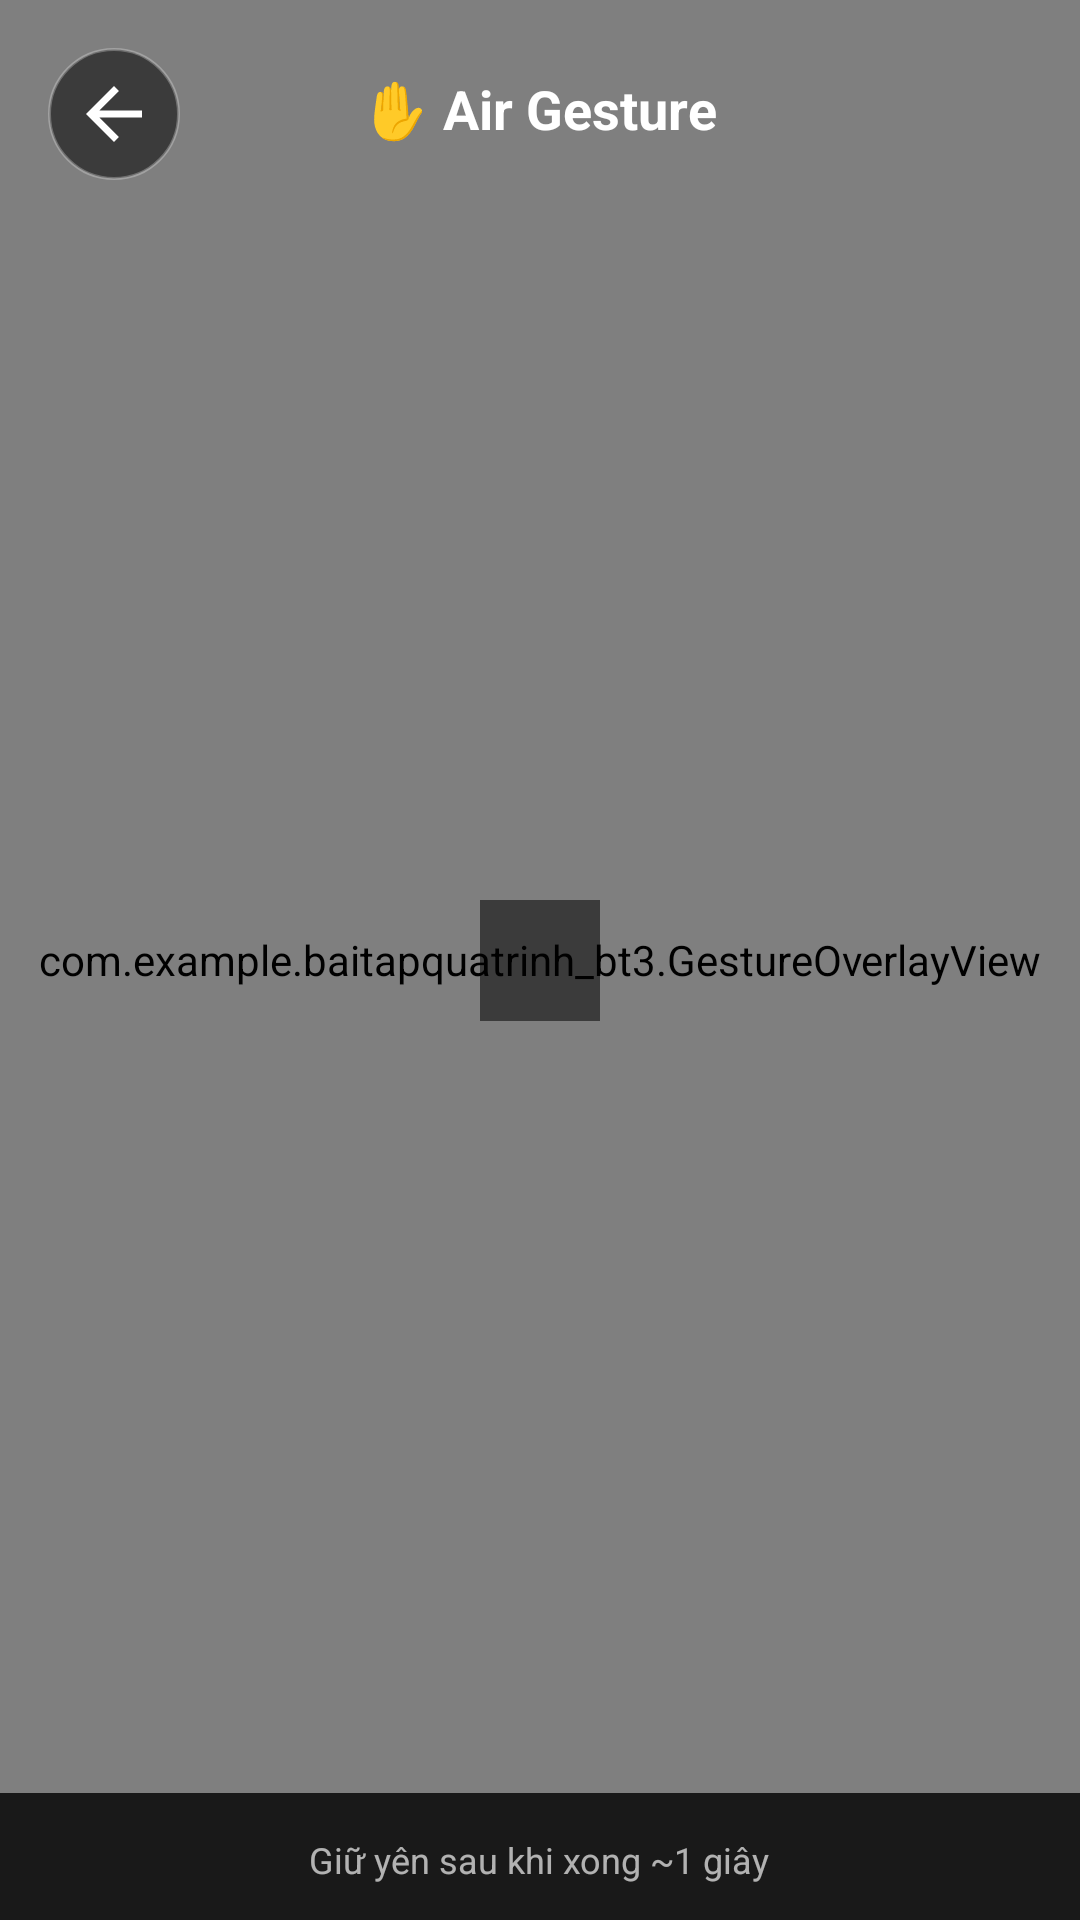

Layout XML and referenced resources for this Android screen:
<!-- AndroidManifest.xml: application theme Theme.BaiTapQuaTrinh_BT3 -->
<!-- res/layout/activity_air_gesture.xml -->
<?xml version="1.0" encoding="utf-8"?>
<androidx.constraintlayout.widget.ConstraintLayout
    xmlns:android="http://schemas.android.com/apk/res/android"
    xmlns:app="http://schemas.android.com/apk/res-auto"
    android:layout_width="match_parent"
    android:layout_height="match_parent"
    android:background="#000000">

    
    <androidx.camera.view.PreviewView
        android:id="@+id/previewView"
        android:layout_width="0dp"
        android:layout_height="0dp"
        app:layout_constraintTop_toTopOf="parent"
        app:layout_constraintBottom_toBottomOf="parent"
        app:layout_constraintStart_toStartOf="parent"
        app:layout_constraintEnd_toEndOf="parent"
        app:implementationMode="performance"
        app:scaleType="fillCenter"/>

    
    <com.example.baitapquatrinh_bt3.GestureOverlayView
        android:id="@+id/overlayView"
        android:layout_width="0dp"
        android:layout_height="0dp"
        android:background="@android:color/transparent"
        app:layout_constraintTop_toTopOf="parent"
        app:layout_constraintBottom_toBottomOf="parent"
        app:layout_constraintStart_toStartOf="parent"
        app:layout_constraintEnd_toEndOf="parent"/>

    
    <ImageView
        android:id="@+id/btnBack"
        android:layout_width="44dp"
        android:layout_height="44dp"
        android:src="@drawable/ic_back"
        android:padding="8dp"
        android:background="@drawable/btn_circle_dark"
        android:layout_marginStart="16dp"
        android:layout_marginTop="16dp"
        app:layout_constraintTop_toTopOf="parent"
        app:layout_constraintStart_toStartOf="parent"/>

    
    <TextView
        android:id="@+id/txtTitle"
        android:layout_width="wrap_content"
        android:layout_height="wrap_content"
        android:text="✋ Air Gesture"
        android:textColor="#FFFFFF"
        android:textSize="18sp"
        android:textStyle="bold"
        android:layout_marginTop="24dp"
        app:layout_constraintTop_toTopOf="parent"
        app:layout_constraintStart_toStartOf="parent"
        app:layout_constraintEnd_toEndOf="parent"/>

    


    
    <TextView
        android:id="@+id/txtGestureHint"
        android:layout_width="wrap_content"
        android:layout_height="wrap_content"
        android:text=""
        android:textColor="#CCFFFFFF"
        android:textSize="15sp"
        android:background="#88000000"
        android:paddingHorizontal="20dp"
        android:paddingVertical="10dp"
        app:layout_constraintTop_toTopOf="parent"
        app:layout_constraintBottom_toBottomOf="parent"
        app:layout_constraintStart_toStartOf="parent"
        app:layout_constraintEnd_toEndOf="parent"/>

    
    <TextView
        android:id="@+id/txtGestureResult"
        android:layout_width="wrap_content"
        android:layout_height="wrap_content"
        android:visibility="gone"
        android:textColor="#FFFFFF"
        android:textSize="22sp"
        android:textStyle="bold"
        android:background="#CC1A1A2E"
        android:paddingHorizontal="24dp"
        android:paddingVertical="12dp"
        android:layout_marginBottom="80dp"
        app:layout_constraintBottom_toBottomOf="parent"
        app:layout_constraintStart_toStartOf="parent"
        app:layout_constraintEnd_toEndOf="parent"/>

    
    <LinearLayout
        android:layout_width="0dp"
        android:layout_height="wrap_content"
        android:orientation="vertical"
        android:gravity="center"
        android:background="#CC000000"
        android:paddingVertical="12dp"
        android:layout_marginBottom="0dp"
        app:layout_constraintBottom_toBottomOf="parent"
        app:layout_constraintStart_toStartOf="parent"
        app:layout_constraintEnd_toEndOf="parent">


        <TextView
            android:layout_width="wrap_content"
            android:layout_height="wrap_content"
            android:text="Giữ yên sau khi xong ~1 giây"
            android:textColor="#AAFFFFFF"
            android:textSize="12sp"
            android:layout_marginTop="2dp"/>

    </LinearLayout>

</androidx.constraintlayout.widget.ConstraintLayout>
<!-- resources referenced by this layout -->
<resources>
  <!-- drawable btn_circle_dark (drawable) -->
  <?xml version="1.0" encoding="utf-8"?>
  <shape xmlns:android="http://schemas.android.com/apk/res/android"
      android:shape="oval">
  
      <solid android:color="#88000000"/>
  
      <stroke
          android:width="1dp"
          android:color="#44FFFFFF"/>
  
  </shape>
  <!-- drawable ic_back (drawable) -->
  <?xml version="1.0" encoding="utf-8"?>
  <vector xmlns:android="http://schemas.android.com/apk/res/android"
      android:width="24dp"
      android:height="24dp"
      android:viewportWidth="24"
      android:viewportHeight="24">
  
      <path
          android:fillColor="@android:color/white"
          android:pathData="M20,11H7.83l5.59,-5.59L12,4l-8,8 8,8 1.41,-1.41L7.83,13H20v-2z"/>
  
  </vector>
  <style name="Theme.BaiTapQuaTrinh_BT3" parent="Base.Theme.BaiTapQuaTrinh_BT3" />
  <style name="Base.Theme.BaiTapQuaTrinh_BT3" parent="Theme.Material3.DayNight.NoActionBar">
          
          
      </style>
</resources>
